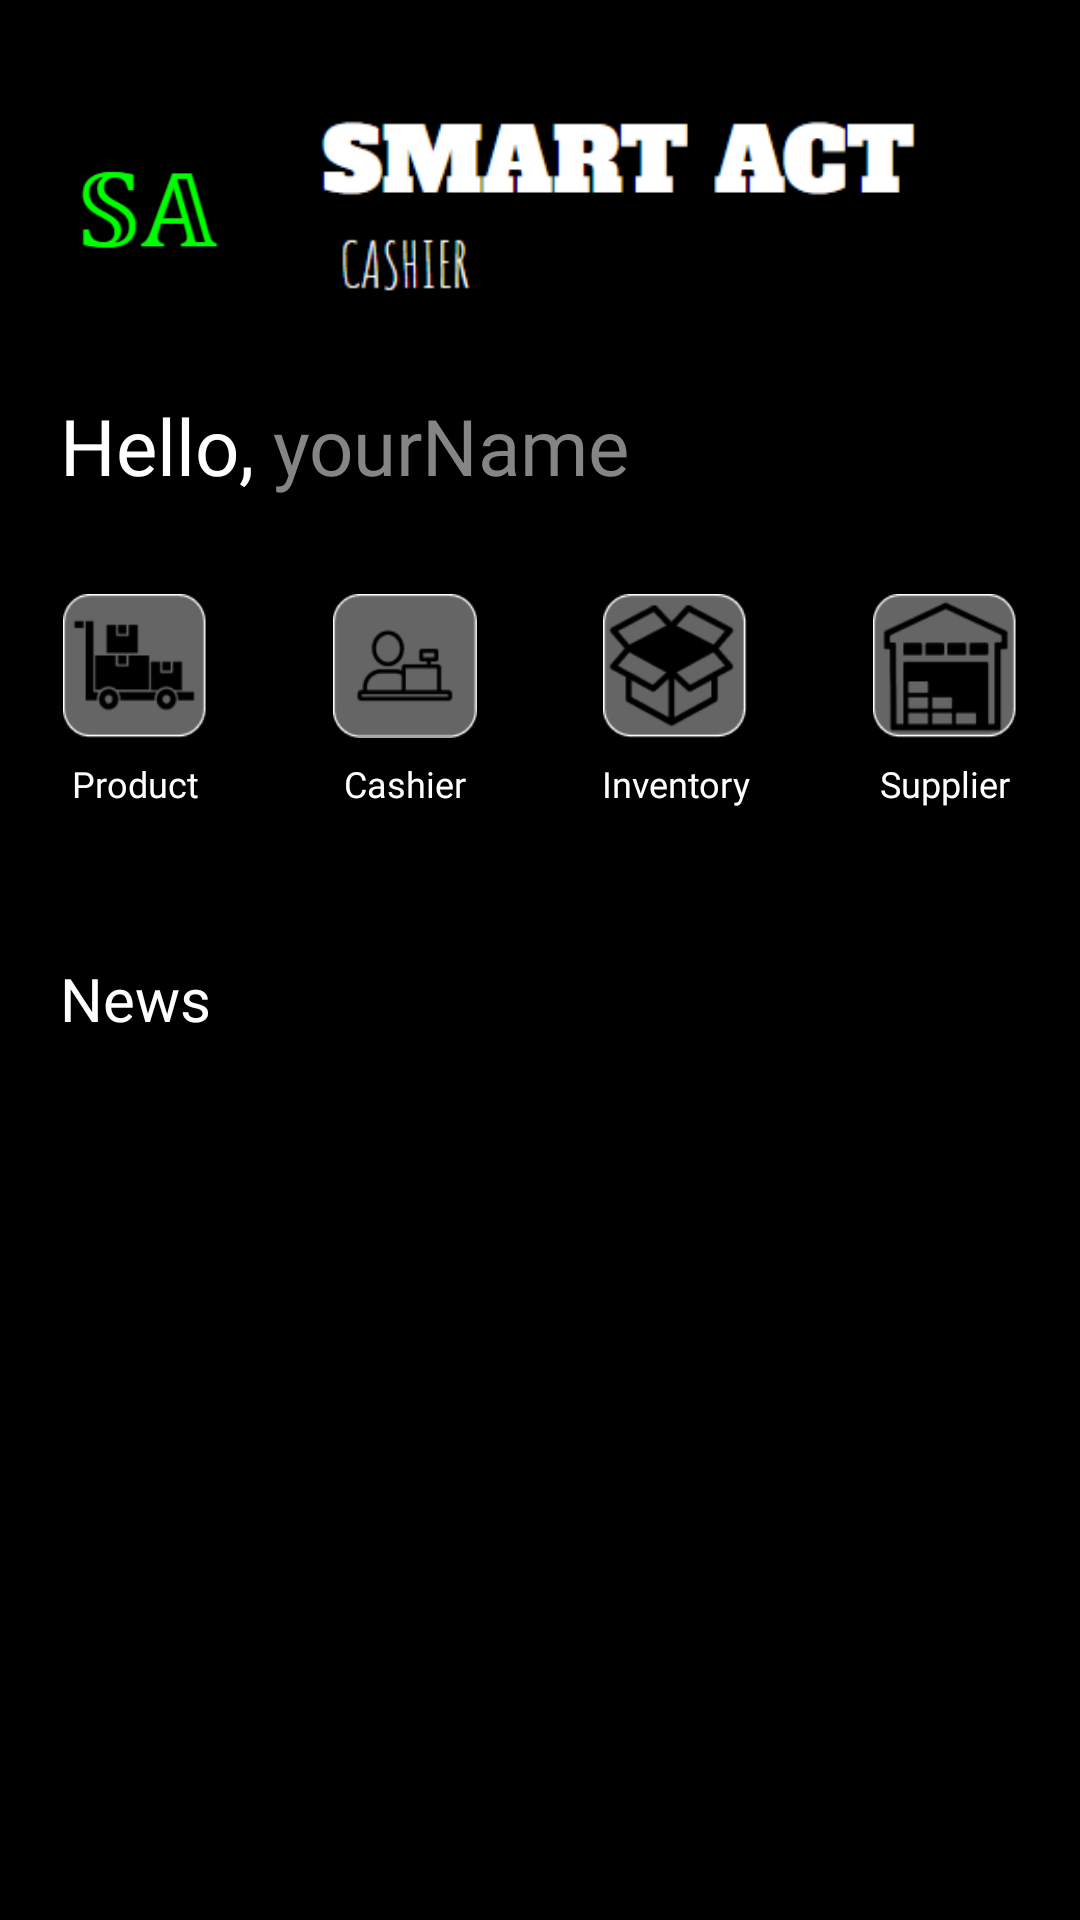

The Android layout XML behind this screen, and the referenced resources:
<!-- AndroidManifest.xml: application theme Theme.ProyekAkhir_PABA -->
<!-- res/layout/fragment_home.xml -->
<?xml version="1.0" encoding="utf-8"?>
<androidx.constraintlayout.widget.ConstraintLayout
    xmlns:android="http://schemas.android.com/apk/res/android"
    xmlns:app="http://schemas.android.com/apk/res-auto"
    xmlns:tools="http://schemas.android.com/tools"
    android:layout_width="match_parent"
    android:layout_height="match_parent"
    android:background="@color/black"
    tools:context=".fHome">

    <ScrollView
        android:layout_width="match_parent"
        android:layout_height="match_parent"
        app:layout_constraintTop_toBottomOf="parent"
        app:layout_constraintBottom_toBottomOf="parent">

        <androidx.constraintlayout.widget.ConstraintLayout
            android:layout_width="match_parent"
            android:layout_height="wrap_content">

            <ImageView
                android:id="@+id/imageView"
                android:layout_width="50dp"
                android:layout_height="50dp"
                android:layout_marginStart="24dp"
                android:src="@drawable/smartact_logo"
                app:layout_constraintBottom_toBottomOf="@+id/imgCashierTitle"
                app:layout_constraintStart_toStartOf="parent"
                app:layout_constraintTop_toTopOf="@+id/imgCashierTitle" />

            <ImageView
                android:id="@+id/imgCashierTitle"
                android:layout_width="200dp"
                android:layout_height="wrap_content"
                android:layout_marginStart="32dp"
                android:layout_marginTop="24dp"
                android:src="@drawable/smartact_font"
                app:layout_constraintStart_toEndOf="@+id/imageView"
                app:layout_constraintTop_toTopOf="parent" />

            <ImageButton
                android:id="@+id/btnProduk"
                android:layout_width="48dp"
                android:layout_height="48dp"
                android:layout_marginTop="32dp"
                android:background="@drawable/rounded_corners"
                android:scaleType="fitXY"
                android:src="@drawable/produk_logo"
                app:layout_constraintEnd_toStartOf="@+id/guideline1"
                app:layout_constraintStart_toStartOf="parent"
                app:layout_constraintTop_toBottomOf="@+id/tvUsernameCall" />

            <TextView
                android:id="@+id/tvProduk"
                android:layout_width="0dp"
                android:layout_height="wrap_content"
                android:layout_marginTop="7dp"
                android:fontFamily="@font/poppinssemibold"
                android:text="Product"
                android:textAlignment="center"
                android:textColor="@color/white"
                android:textSize="12sp"
                app:layout_constraintEnd_toStartOf="@+id/guideline1"
                app:layout_constraintStart_toStartOf="parent"
                app:layout_constraintTop_toBottomOf="@+id/btnProduk" />

            <ImageButton
                android:id="@+id/btnSupplier"
                android:layout_width="48dp"
                android:layout_height="48dp"
                android:background="@drawable/rounded_corners"
                android:scaleType="fitXY"
                android:src="@drawable/supplier_logo"
                app:layout_constraintEnd_toEndOf="parent"
                app:layout_constraintStart_toStartOf="@+id/guideline2"
                app:layout_constraintTop_toTopOf="@+id/btnProduk" />

            <TextView
                android:id="@+id/tvSupplierr"
                android:layout_width="0dp"
                android:layout_height="wrap_content"
                android:layout_marginTop="7dp"
                android:fontFamily="@font/poppinssemibold"
                android:text="Supplier"
                android:textAlignment="center"
                android:textColor="@color/white"
                android:textSize="12sp"
                app:layout_constraintEnd_toEndOf="parent"
                app:layout_constraintStart_toStartOf="@+id/guideline2"
                app:layout_constraintTop_toBottomOf="@+id/btnSupplier" />

            <ImageButton
                android:id="@+id/btnCashier"
                android:layout_width="48dp"
                android:layout_height="48dp"
                android:background="@drawable/rounded_corners"
                android:scaleType="fitXY"
                android:src="@drawable/cashier_logo"
                app:layout_constraintEnd_toStartOf="@+id/guideline7"
                app:layout_constraintStart_toStartOf="@+id/guideline1"
                app:layout_constraintTop_toTopOf="@+id/btnProduk" />

            <TextView
                android:id="@+id/tvCashier"
                android:layout_width="0dp"
                android:layout_height="wrap_content"
                android:layout_marginTop="7dp"
                android:fontFamily="@font/poppinssemibold"
                android:text="Cashier"
                android:textAlignment="center"
                android:textColor="@color/white"
                android:textSize="12sp"
                app:layout_constraintEnd_toStartOf="@+id/guideline7"
                app:layout_constraintStart_toStartOf="@+id/guideline1"
                app:layout_constraintTop_toBottomOf="@+id/btnCashier" />

            <ImageButton
                android:id="@+id/btnInventory"
                android:layout_width="48dp"
                android:layout_height="48dp"
                android:background="@drawable/rounded_corners"
                android:scaleType="fitXY"
                android:src="@drawable/inventory_logo"
                app:layout_constraintEnd_toStartOf="@+id/guideline2"
                app:layout_constraintStart_toStartOf="@+id/guideline7"
                app:layout_constraintTop_toTopOf="@+id/btnSupplier" />

            <TextView
                android:id="@+id/tvInventory"
                android:layout_width="0dp"
                android:layout_height="wrap_content"
                android:layout_marginTop="7dp"
                android:fontFamily="@font/poppinssemibold"
                android:text="Inventory"
                android:textAlignment="center"
                android:textColor="@color/white"
                android:textSize="12sp"
                app:layout_constraintEnd_toStartOf="@+id/guideline2"
                app:layout_constraintStart_toStartOf="@+id/guideline7"
                app:layout_constraintTop_toBottomOf="@+id/btnCashier" />

            <TextView
                android:id="@+id/tvHello"
                android:layout_width="0dp"
                android:layout_height="wrap_content"
                android:layout_marginStart="20dp"
                android:layout_marginTop="17dp"
                android:fontFamily="@font/poppinssemibold"
                android:text="Hello, "
                android:textColor="@color/white"
                android:textSize="26sp"
                app:layout_constraintStart_toStartOf="parent"
                app:layout_constraintTop_toBottomOf="@+id/imgCashierTitle" />

            <TextView
                android:id="@+id/tvUsernameCall"
                android:layout_width="0dp"
                android:layout_height="wrap_content"
                android:fontFamily="@font/poppinsregular"
                android:hint="yourName"
                android:textColor="@color/white"
                android:textColorHint="@color/grey"
                android:textSize="26sp"
                app:layout_constraintStart_toEndOf="@+id/tvHello"
                app:layout_constraintTop_toTopOf="@+id/tvHello" />

            <androidx.constraintlayout.widget.Guideline
                android:id="@+id/guideline1"
                android:layout_width="wrap_content"
                android:layout_height="wrap_content"
                android:orientation="vertical"
                app:layout_constraintGuide_percent="0.25"
                />

            <androidx.constraintlayout.widget.Guideline
                android:id="@+id/guideline2"
                android:layout_width="wrap_content"
                android:layout_height="wrap_content"
                android:orientation="vertical"
                app:layout_constraintGuide_percent="0.75"  />

            <TextView
                android:id="@+id/news"
                android:layout_width="wrap_content"
                android:layout_height="wrap_content"
                android:layout_marginTop="50dp"
                android:fontFamily="@font/poppinssemibold"
                android:text="News"
                android:textColor="@color/white"
                android:textSize="20sp"
                app:layout_constraintStart_toStartOf="@+id/tvHello"
                app:layout_constraintTop_toBottomOf="@+id/tvCashier" />

            <androidx.recyclerview.widget.RecyclerView
                android:id="@+id/recyclerViewNews"
                android:layout_width="0dp"
                android:layout_height="wrap_content"
                android:layout_marginTop="8dp"
                android:layout_marginBottom="16dp"
                android:orientation="horizontal"
                app:layout_constraintBottom_toBottomOf="parent"
                app:layout_constraintEnd_toEndOf="parent"
                app:layout_constraintStart_toStartOf="parent"
                app:layout_constraintTop_toBottomOf="@id/news" />

            <androidx.constraintlayout.widget.Guideline
                android:id="@+id/guideline7"
                android:layout_width="wrap_content"
                android:layout_height="wrap_content"
                android:orientation="vertical"
                app:layout_constraintEnd_toEndOf="parent"
                app:layout_constraintGuide_percent="0.5"
                app:layout_constraintStart_toStartOf="parent" />

        </androidx.constraintlayout.widget.ConstraintLayout>
    </ScrollView>
</androidx.constraintlayout.widget.ConstraintLayout>
<!-- resources referenced by this layout -->
<resources>
  <color name="black">#FF000000</color>
  <color name="grey">#858585</color>
  <color name="white">#FFFFFFFF</color>
  <!-- drawable cashier_logo: png bitmap (drawable, 2446 bytes) -->
  <!-- drawable inventory_logo: png bitmap (drawable, 4566 bytes) -->
  <!-- drawable produk_logo: png bitmap (drawable, 2474 bytes) -->
  <!-- drawable smartact_font: png bitmap (drawable, 4903 bytes) -->
  <!-- drawable smartact_logo: png bitmap (drawable, 2987 bytes) -->
  <!-- drawable supplier_logo: png bitmap (drawable, 2902 bytes) -->
  <style name="Theme.ProyekAkhir_PABA" parent="Base.Theme.ProyekAkhir_PABA" />
  <style name="Base.Theme.ProyekAkhir_PABA" parent="Theme.AppCompat.Light.NoActionBar">
          
          
          
      </style>
</resources>
